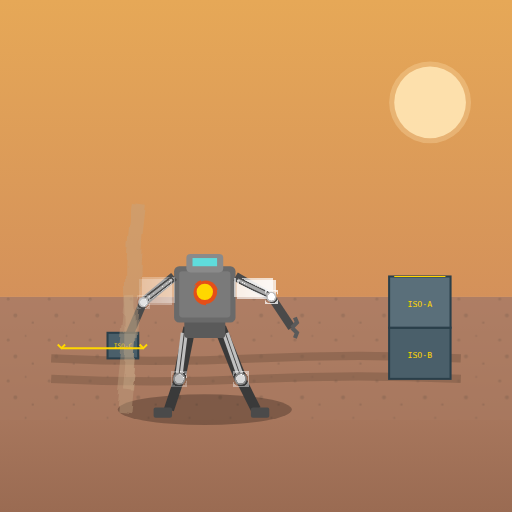
t = 0.00 s
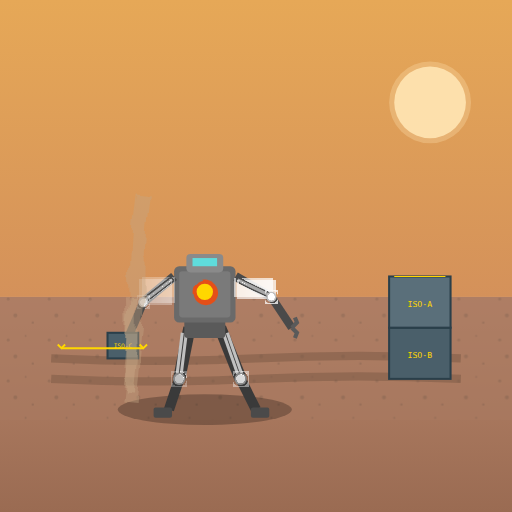
t = 1.50 s
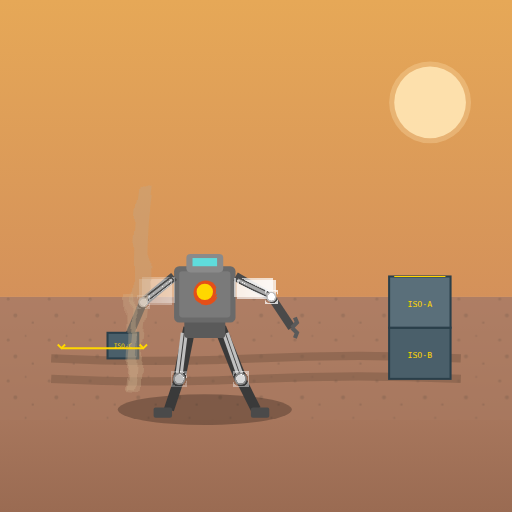
t = 2.63 s
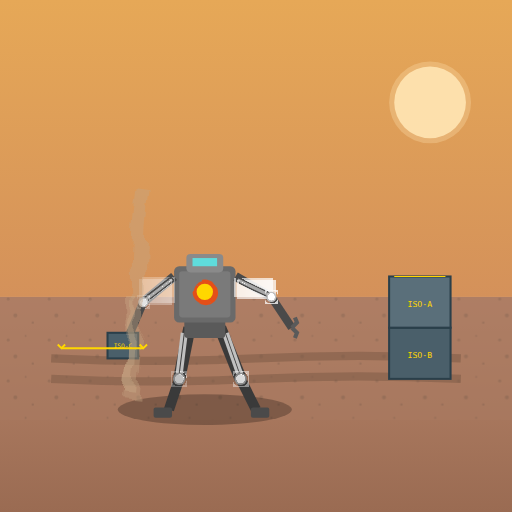
t = 4.00 s
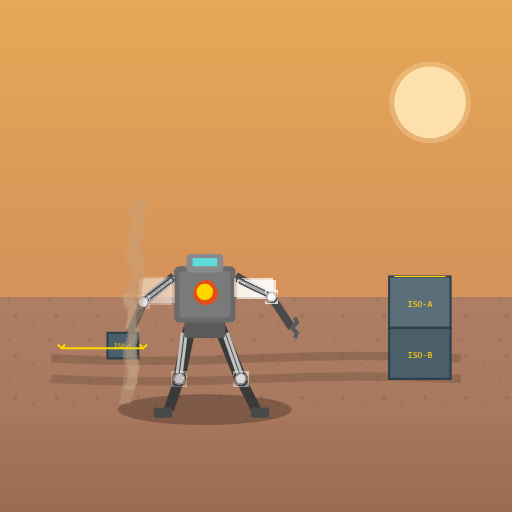
t = 5.25 s
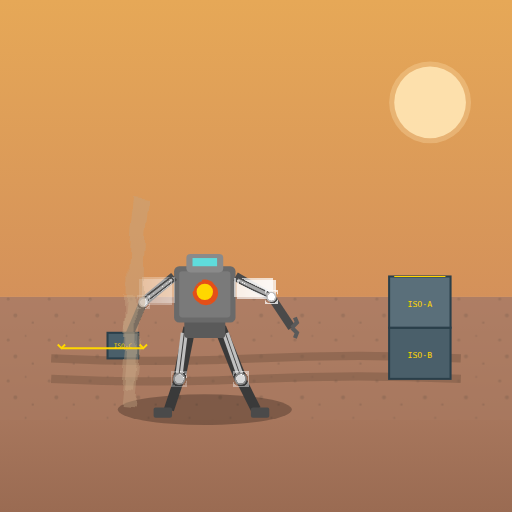
t = 7.00 s

The animated SVG that drew these frames (rendered in a browser with its animation timeline set to each time). Animation: 4 SMIL elements (animate=3,animateTransform=1); one cycle of 8.00 s, repeats indefinitely.

<svg viewBox="0 0 500 500" xmlns="http://www.w3.org/2000/svg">
  <defs>
    <linearGradient id="skyGrad" x1="0%" y1="0%" x2="0%" y2="100%">
      <stop offset="0%" style="stop-color:#E6A857;stop-opacity:1" />
      <stop offset="100%" style="stop-color:#D4915A;stop-opacity:1" />
    </linearGradient>
    <linearGradient id="groundGrad" x1="0%" y1="0%" x2="0%" y2="100%">
      <stop offset="0%" style="stop-color:#B8856A;stop-opacity:1" />
      <stop offset="100%" style="stop-color:#9A6B52;stop-opacity:1" />
    </linearGradient>
    <filter id="dustTurbulence" x="-50%" y="-50%" width="200%" height="200%">
      <feTurbulence baseFrequency="0.02" numOctaves="3" seed="5" type="fractalNoise">
        <animate attributeName="baseFrequency" values="0.02;0.025;0.02" dur="8s" repeatCount="indefinite"/>
      </feTurbulence>
      <feDisplacementMap in="SourceGraphic" scale="15">
        <animate attributeName="scale" values="15;25;15" dur="8s" repeatCount="indefinite"/>
      </feDisplacementMap>
    </filter>
    <filter id="heatShimmer">
      <feTurbulence baseFrequency="0.05" numOctaves="2" seed="10">
        <animate attributeName="baseFrequency" values="0.05;0.08;0.05" dur="3s" repeatCount="indefinite"/>
      </feTurbulence>
      <feDisplacementMap in="SourceGraphic" scale="3"/>
    </filter>
    <filter id="specular">
      <feSpecularLighting surfaceScale="5" specularConstant="0.8" specularExponent="20" lighting-color="#FFF">
        <fePointLight x="100" y="50" z="200"/>
      </feSpecularLighting>
      <feComposite in="SourceGraphic" operator="arithmetic" k1="0" k2="1" k3="1" k4="0"/>
    </filter>
    <marker id="chevron" viewBox="0 0 10 10" refX="5" refY="5" markerWidth="6" markerHeight="6">
      <path d="M 2 2 L 5 5 L 8 2" stroke="#FFD700" stroke-width="1.5" fill="none"/>
    </marker>
    <pattern id="regolith" width="40" height="40" patternUnits="userSpaceOnUse">
      <rect width="40" height="40" fill="#A87960"/>
      <circle cx="8" cy="12" r="1.5" fill="#8B6854"/>
      <circle cx="25" cy="8" r="1" fill="#8B6854"/>
      <circle cx="15" cy="28" r="2" fill="#8B6854"/>
      <circle cx="32" cy="35" r="1.2" fill="#8B6854"/>
    </pattern>
  </defs>
  
  <!-- Sky -->
  <rect width="500" height="290" fill="url(#skyGrad)"/>
  
  <!-- Sun -->
  <circle cx="420" cy="100" r="35" fill="#FFE5B4" opacity="0.9"/>
  <circle cx="420" cy="100" r="40" fill="#FFE5B4" opacity="0.3"/>
  
  <!-- Ground/Landing Pad -->
  <rect y="290" width="500" height="210" fill="url(#groundGrad)"/>
  <rect y="290" width="500" height="120" fill="url(#regolith)" opacity="0.6"/>
  
  <!-- Wheel Ruts -->
  <path d="M 50 350 Q 150 355 250 350 Q 350 345 450 350" stroke="#7A5844" stroke-width="8" fill="none" opacity="0.5"/>
  <path d="M 50 370 Q 150 375 250 370 Q 350 365 450 370" stroke="#7A5844" stroke-width="8" fill="none" opacity="0.5"/>
  
  <!-- Cargo Crates -->
  <g id="crates">
    <rect x="380" y="320" width="60" height="50" fill="#4A5F6A" stroke="#2A3F4A" stroke-width="2"/>
    <rect x="380" y="270" width="60" height="50" fill="#5A6F7A" stroke="#2A3F4A" stroke-width="2"/>
    <text x="410" y="300" font-family="monospace" font-size="8" fill="#FFD700" text-anchor="middle">ISO-A</text>
    <text x="410" y="350" font-family="monospace" font-size="8" fill="#FFD700" text-anchor="middle">ISO-B</text>
    <line x1="385" y1="270" x2="435" y2="270" stroke="#FFD700" stroke-width="1" marker-mid="url(#chevron)"/>
  </g>
  
  <!-- Bipedal Cargo Mech -->
  <g id="mech" transform="translate(200, 240)">
    <!-- Shadow (scaled for 0.38g) -->
    <ellipse cx="0" cy="160" rx="85" ry="15" fill="#000" opacity="0.25"/>
    
    <!-- Right Leg -->
    <g id="rightLeg">
      <line x1="15" y1="80" x2="35" y2="130" stroke="#3A3A3A" stroke-width="12"/>
      <line x1="35" y1="130" x2="50" y2="160" stroke="#3A3A3A" stroke-width="10"/>
      <!-- Hydraulic Pistons -->
      <line x1="18" y1="85" x2="32" y2="125" stroke="#C0C0C0" stroke-width="3"/>
      <line x1="22" y1="85" x2="36" y2="125" stroke="#C0C0C0" stroke-width="3"/>
      <circle cx="35" cy="130" r="6" fill="#8B8B8B" filter="url(#specular)"/>
      <rect x="45" y="158" width="18" height="10" fill="#4A4A4A" rx="2"/>
    </g>
    
    <!-- Left Leg -->
    <g id="leftLeg">
      <line x1="-15" y1="80" x2="-25" y2="130" stroke="#3A3A3A" stroke-width="12"/>
      <line x1="-25" y1="130" x2="-35" y2="160" stroke="#3A3A3A" stroke-width="10"/>
      <!-- Hydraulic Pistons -->
      <line x1="-18" y1="85" x2="-23" y2="125" stroke="#C0C0C0" stroke-width="3"/>
      <line x1="-22" y1="85" x2="-27" y2="125" stroke="#C0C0C0" stroke-width="3"/>
      <circle cx="-25" cy="130" r="6" fill="#8B8B8B" filter="url(#specular)"/>
      <rect x="-50" y="158" width="18" height="10" fill="#4A4A4A" rx="2"/>
    </g>
    
    <!-- Hip/Pelvis -->
    <rect x="-20" y="70" width="40" height="20" fill="#5A5A5A" rx="3"/>
    
    <!-- Torso -->
    <rect x="-30" y="20" width="60" height="55" fill="#6A6A6A" rx="5"/>
    <rect x="-25" y="25" width="50" height="45" fill="#7A7A7A" rx="3"/>
    
    <!-- Reactor Core with Heat Shimmer -->
    <circle cx="0" cy="45" r="12" fill="#FF4500" opacity="0.8" filter="url(#heatShimmer)"/>
    <circle cx="0" cy="45" r="8" fill="#FFD700"/>
    
    <!-- Right Arm -->
    <g id="rightArm">
      <line x1="30" y1="30" x2="65" y2="50" stroke="#4A4A4A" stroke-width="9"/>
      <line x1="65" y1="50" x2="85" y2="80" stroke="#4A4A4A" stroke-width="8"/>
      <!-- Hydraulic Pistons -->
      <line x1="32" y1="33" x2="63" y2="48" stroke="#A9A9A9" stroke-width="2.5" filter="url(#specular)"/>
      <line x1="35" y1="35" x2="66" y2="50" stroke="#A9A9A9" stroke-width="2.5" filter="url(#specular)"/>
      <circle cx="65" cy="50" r="5" fill="#C0C0C0" filter="url(#specular)"/>
      <!-- Gripper -->
      <path d="M 85 80 L 90 85 L 88 90 M 85 80 L 90 75 L 88 70" stroke="#5A5A5A" stroke-width="4" fill="none"/>
    </g>
    
    <!-- Left Arm (holding cargo) -->
    <g id="leftArm">
      <line x1="-30" y1="30" x2="-60" y2="55" stroke="#4A4A4A" stroke-width="9"/>
      <line x1="-60" y1="55" x2="-75" y2="90" stroke="#4A4A4A" stroke-width="8"/>
      <!-- Hydraulic Pistons -->
      <line x1="-32" y1="33" x2="-58" y2="53" stroke="#A9A9A9" stroke-width="2.5" filter="url(#specular)"/>
      <line x1="-35" y1="35" x2="-61" y2="55" stroke="#A9A9A9" stroke-width="2.5" filter="url(#specular)"/>
      <circle cx="-60" cy="55" r="5" fill="#C0C0C0" filter="url(#specular)"/>
      <!-- Cargo Box -->
      <rect x="-95" y="85" width="30" height="25" fill="#4A5F6A" stroke="#2A3F4A" stroke-width="2"/>
      <text x="-80" y="100" font-family="monospace" font-size="6" fill="#FFD700" text-anchor="middle">ISO-C</text>
    </g>
    
    <!-- Head/Cockpit -->
    <rect x="-18" y="8" width="36" height="18" fill="#8A8A8A" rx="4"/>
    <rect x="-12" y="12" width="24" height="8" fill="#4DFFFF" opacity="0.7"/>
  </g>
  
  <!-- Dust Devil -->
  <g filter="url(#dustTurbulence)">
    <path d="M 120 400 Q 125 350 130 300 Q 128 250 135 200" stroke="#C4A582" stroke-width="15" fill="none" opacity="0.4">
      <animateTransform attributeName="transform" type="translate" values="0,0; 10,-20; 0,0" dur="6s" repeatCount="indefinite"/>
    </path>
    <path d="M 125 380 Q 130 340 128 290" stroke="#D4B592" stroke-width="10" fill="none" opacity="0.3"/>
  </g>
  
  <!-- Hazard Markings on Ground -->
  <line x1="60" y1="340" x2="140" y2="340" stroke="#FFD700" stroke-width="2" marker-start="url(#chevron)" marker-mid="url(#chevron)" marker-end="url(#chevron)"/>
</svg>